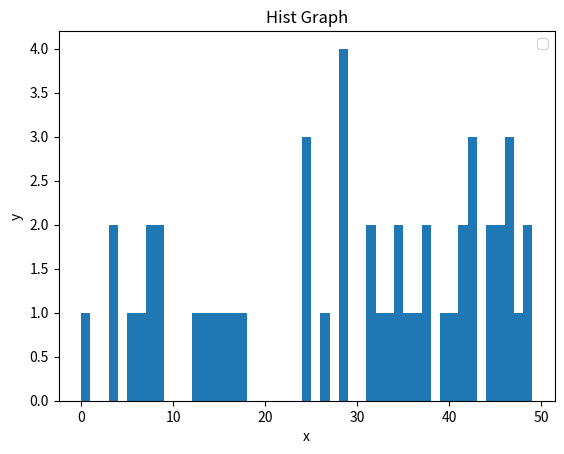

Recreate this plot in Python.
import matplotlib.pyplot as plt

#直方图
#直方图非常像条形图，倾向于通过将区段组合在一起来显示分布。 这个例子可能是年龄的分组，或测试的分数。
# 我们并不是显示每一组的年龄，而是按照 20 ~ 25，25 ~ 30... 等等来显示年龄。
# population_ages = [22,55,62,45,21,22,34,42,42,4,99,102,110,120,121,122,130,111,115,112,80,75,65,54,44,43,42,48]
import numpy as np
# 生成数据集
population_ages = np.random.rand(50) * 50
bins = np.arange(len(population_ages))
# 绘制直方图
# histtype可选： {‘bar’, ‘barstacked’, ‘step’, ‘stepfilled’}
plt.hist(population_ages, bins, histtype='stepfilled', rwidth=0.8)
# 设置坐标轴名称
plt.xlabel('x')
plt.ylabel('y')
plt.title('Hist Graph')
# 生成备注
plt.legend()
plt.show()
